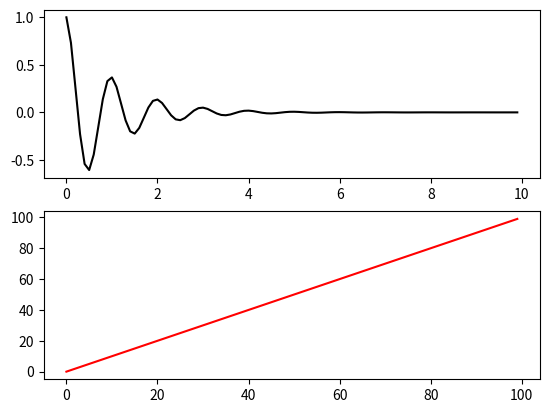

Generate this figure with matplotlib:
import matplotlib.pyplot as plt
import numpy as np


def f(t):
    return np.exp(-t) * np.cos(2 * np.pi * t)


t1 = np.arange(0.0, 5.0, 0.1)
t2 = np.arange(0.0, 10.0, 0.1)
ep = np.arange(0, 100, 1)
plt.figure("BPNN")
plt.subplot(211)
plt.plot(t2, f(t2), 'k')
plt.subplot(212)
plt.plot(ep, 'r')
plt.show()
